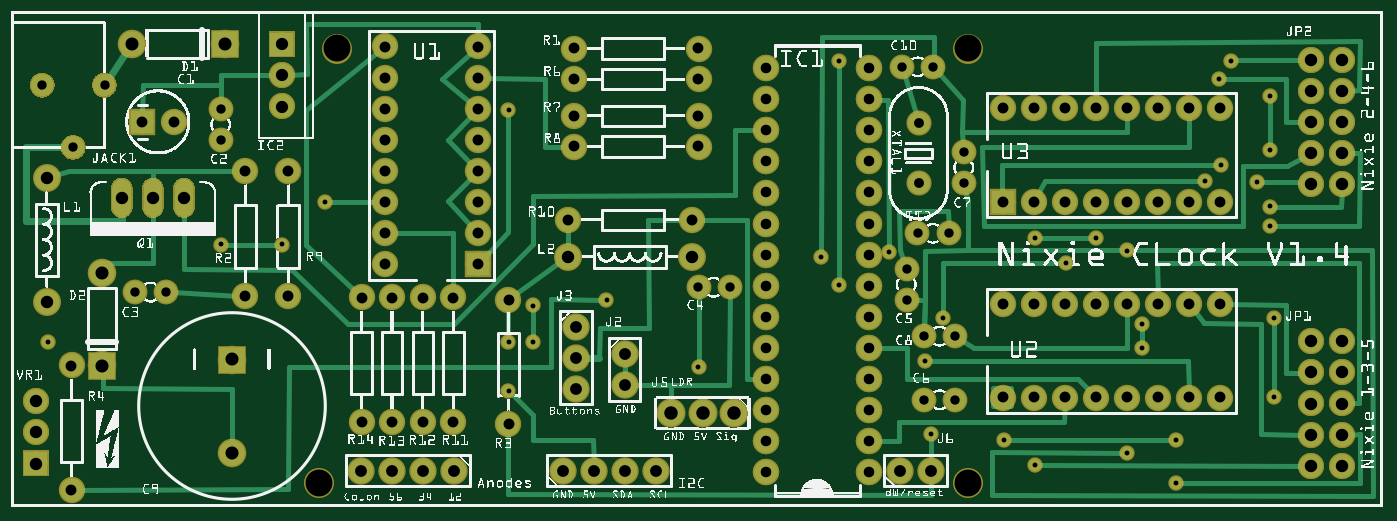
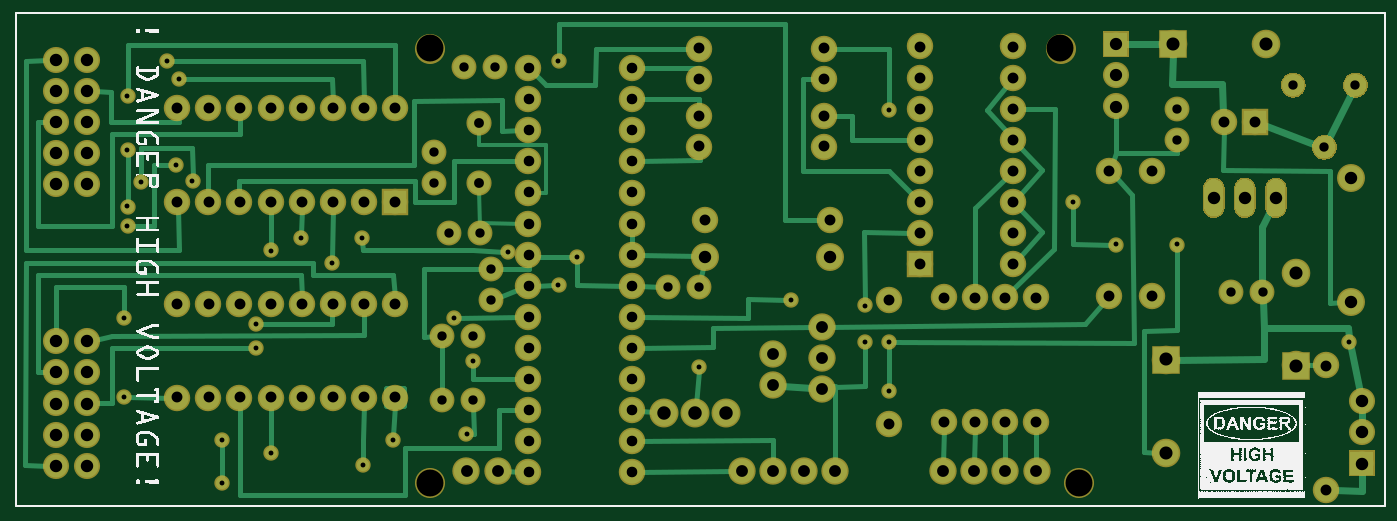
Circuit board: 7 layer files. Board 110.1 x 38.6 mm.
- bottom_copper: Nixie_Main_PCB V14_copperBottom.gbl (38323 bytes)
- top_copper: Nixie_Main_PCB V14_copperTop.gtl (38165 bytes)
- drill: Nixie_Main_PCB V14_drill.txt (3733 bytes)
- bottom_mask: Nixie_Main_PCB V14_maskBottom.gbs (29776 bytes)
- top_mask: Nixie_Main_PCB V14_maskTop.gts (30696 bytes)
- bottom_silk: Nixie_Main_PCB V14_silkBottom.gbo (231874 bytes)
- top_silk: Nixie_Main_PCB V14_silkTop.gto (468990 bytes)

=== bottom_copper: Nixie_Main_PCB V14_copperBottom.gbl (38323 bytes, source omitted) ===
=== top_copper: Nixie_Main_PCB V14_copperTop.gtl (38165 bytes, source omitted) ===
=== drill: Nixie_Main_PCB V14_drill.txt ===
; NON-PLATED HOLES START AT T1
; THROUGH (PLATED) HOLES START AT T100
M48
INCH
T1C0.086614
T100C0.030000
T101C0.038000
T102C0.031496
T103C0.043307
T104C0.015748
T105C0.034000
T106C0.039370
T107C0.040000
T108C0.035000
T109C0.031555
T110C0.042000
%
T1
X009880Y000766
X030747Y000766
X030747Y014743
X010471Y014743
T100
X028778Y007656
X028642Y014152
X006731Y011790
X006731Y012792
X029351Y003443
X000991Y013562
X001991Y011562
X028778Y006654
X030628Y010412
X030353Y003443
X030134Y008798
X023087Y007066
X030628Y011414
X029351Y005491
X030353Y005491
X003975Y006908
X004977Y006908
X029644Y014152
X022085Y007066
X002991Y013562
X029132Y008798
T101
X013243Y001160
X019723Y004916
X018723Y001160
X020723Y001160
X019723Y001160
X028565Y001160
X018148Y003798
X018148Y004798
X018148Y005798
X017723Y001160
X014243Y001160
X011243Y001160
X012243Y001160
X029565Y001160
X019723Y003916
T102
X029171Y012343
T103
X023219Y003010
X021219Y003010
X022219Y003010
T104
X040471Y011475
X015983Y012774
X038896Y011003
X015983Y005294
X040038Y010451
X040583Y003530
X016770Y006475
X022085Y004506
X015983Y003719
X029369Y004703
X039206Y014354
X031920Y002147
X040471Y013207
X010077Y009821
X006731Y008443
X034880Y008640
X038825Y013770
X040583Y006083
X040471Y009664
X040471Y009034
X037437Y002147
X036337Y005884
X029565Y002341
X035865Y001750
X001179Y005294
X032918Y008639
X026613Y007144
X019132Y006672
X028227Y008207
X026022Y008050
X035865Y008247
X029959Y006081
X037437Y000763
X038384Y010491
X032912Y001357
X036337Y005097
X016770Y005294
X033896Y007853
X026613Y014349
X008699Y008443
T105
X027575Y013113
X024250Y009113
X027575Y007113
X024250Y005113
X024250Y007113
X027575Y009113
X024250Y014113
X027575Y008113
X027575Y002113
X027575Y012113
X027575Y011113
X024250Y010113
X024250Y001113
X024250Y008113
X027575Y014113
X024250Y012113
X024250Y002113
X024250Y004113
X024250Y006113
X027575Y001113
X027575Y006113
X024250Y013113
X027575Y003113
X027575Y004113
X024250Y003113
X024250Y011113
X027575Y005113
X027575Y010113
T106
X008699Y013877
X008699Y014877
X008699Y012877
T107
X041770Y002325
X003550Y009940
X000786Y001396
X001140Y010593
X041770Y003325
X042770Y011380
X021888Y008050
X041770Y010380
X041770Y014380
X041770Y005325
X042770Y005325
X042770Y012380
X042770Y014380
X041770Y011380
X042770Y002325
X041770Y013380
X017888Y008050
X041770Y001325
X000786Y003396
X041770Y012380
X042770Y004325
X041770Y004325
X001140Y006593
X005550Y009940
X004550Y009940
X000786Y002396
X042770Y010380
X042770Y013380
X042770Y003325
X042770Y001325
T108
X008896Y010790
X031865Y003522
X036865Y006522
X032865Y012821
X033865Y012821
X011998Y009806
X022085Y014743
X014998Y009806
X017888Y009231
X034865Y012821
X031865Y006522
X018085Y013758
X011998Y012806
X021888Y009231
X012243Y002735
X022085Y011593
X011998Y010806
X013227Y006735
X038865Y003522
X007518Y006790
X031865Y009821
X036865Y003522
X013227Y002735
X036865Y012821
X008896Y006790
X001928Y000546
X014998Y012806
X034865Y006522
X014998Y010806
X034865Y009821
X015983Y002672
X035865Y006522
X037865Y012821
X031865Y012821
X033865Y006522
X032865Y003522
X035865Y012821
X038865Y009821
X018085Y014743
X014211Y006735
X037865Y003522
X022085Y012577
X011998Y011806
X037865Y006522
X022085Y013758
X038865Y006522
X005211Y012380
X011998Y013806
X011258Y006735
X014211Y002735
X012243Y006735
X035865Y009821
X037865Y009821
X033865Y009821
X015983Y006672
X014998Y014806
X004211Y012380
X032865Y006522
X018085Y012577
X014998Y011806
X036865Y009821
X032865Y009821
X011998Y008806
X035865Y003522
X038865Y012821
X011258Y002735
X014998Y008806
X018085Y011593
X011998Y007806
X011998Y014806
X014998Y013806
X007518Y010790
X033865Y003522
X034865Y003522
X014998Y007806
X001928Y004546
T109
X029172Y010412
T110
X006849Y014900
X007085Y001743
X002912Y007526
X003869Y014900
X007085Y004743
X002912Y004546
T00
M30

=== bottom_mask: Nixie_Main_PCB V14_maskBottom.gbs (29776 bytes, source omitted) ===
=== top_mask: Nixie_Main_PCB V14_maskTop.gts (30696 bytes, source omitted) ===
=== bottom_silk: Nixie_Main_PCB V14_silkBottom.gbo (231874 bytes, source omitted) ===
=== top_silk: Nixie_Main_PCB V14_silkTop.gto (468990 bytes, source omitted) ===
